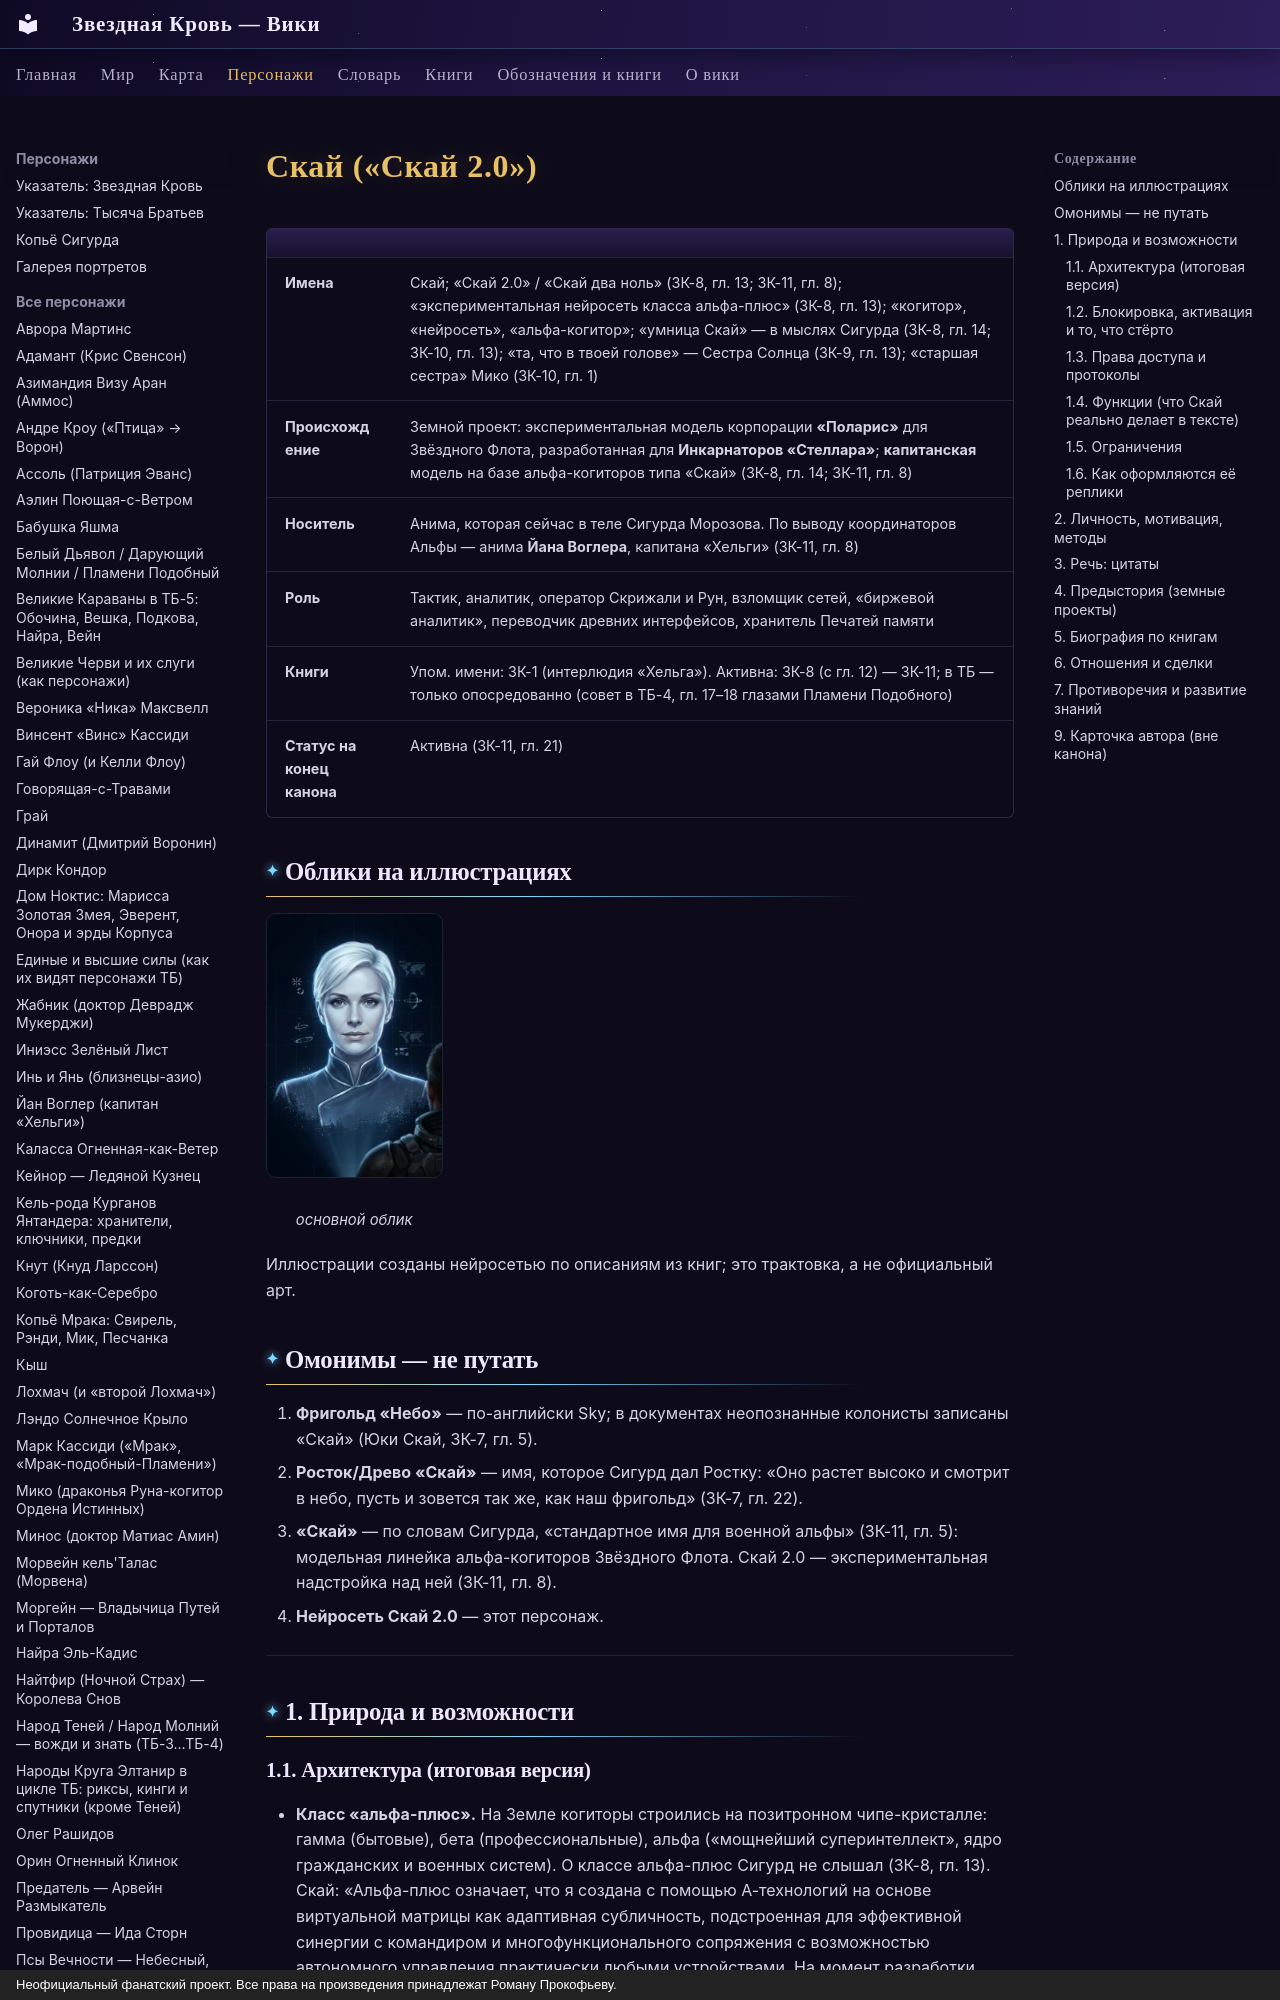

repository: evgenykzz2/Starblood · page: personazhi/skay/index.html · generator: mkdocs · copyright: Неофициальный фанатский проект. Все права на произведения принадлежат Роману Прокофьеву.

# Скай («Скай 2.0»)


| | |
|---|---|
| **Имена** | Скай; «Скай 2.0» / «Скай два ноль» (ЗК-8, гл. 13; ЗК-11, гл. 8); «экспериментальная нейросеть класса альфа-плюс» (ЗК-8, гл. 13); «когитор», «нейросеть», «альфа-когитор»; «умница Скай» — в мыслях Сигурда (ЗК-8, гл. 14; ЗК-10, гл. 13); «та, что в твоей голове» — Сестра Солнца (ЗК-9, гл. 13); «старшая сестра» Мико (ЗК-10, гл. 1) |
| **Происхождение** | Земной проект: экспериментальная модель корпорации **«Поларис»** для Звёздного Флота, разработанная для **Инкарнаторов «Стеллара»**; **капитанская** модель на базе альфа-когиторов типа «Скай» (ЗК-8, гл. 14; ЗК-11, гл. 8) |
| **Носитель** | Анима, которая сейчас в теле Сигурда Морозова. По выводу координаторов Альфы — анима **Йана Воглера**, капитана «Хельги» (ЗК-11, гл. 8) |
| **Роль** | Тактик, аналитик, оператор Скрижали и Рун, взломщик сетей, «биржевой аналитик», переводчик древних интерфейсов, хранитель Печатей памяти |
| **Книги** | Упом. имени: ЗК-1 (интерлюдия «Хельга»). Активна: ЗК-8 (с гл. 12) — ЗК-11; в ТБ — только опосредованно (совет в ТБ-4, гл. 17–18 глазами Пламени Подобного) |
| **Статус на конец канона** | Активна (ЗК-11, гл. 21) |

## Облики на иллюстрациях

<div class="portrait-grid" markdown>
<figure markdown="span">
  [![Скай: основной облик](../assets/portrety/055_s.webp){ loading=lazy }](../assets/portrety/055.webp)
  <figcaption>основной облик<br><small></small></figcaption>
</figure>
</div>

Иллюстрации созданы нейросетью по описаниям из книг; это трактовка, а не официальный арт.

## Омонимы — не путать
1. **Фригольд «Небо»** — по-английски Sky; в документах неопознанные колонисты записаны «Скай» (Юки Скай, ЗК-7, гл. 5).
2. **Росток/Древо «Скай»** — имя, которое Сигурд дал Ростку: «Оно растет высоко и смотрит в небо, пусть и зовется так же, как наш фригольд» (ЗК-7, гл. 22).
3. **«Скай»** — по словам Сигурда, «стандартное имя для военной альфы» (ЗК-11, гл. 5): модельная линейка альфа-когиторов Звёздного Флота. Скай 2.0 — экспериментальная надстройка над ней (ЗК-11, гл. 8).
4. **Нейросеть Скай 2.0** — этот персонаж.

---

## 1. Природа и возможности
